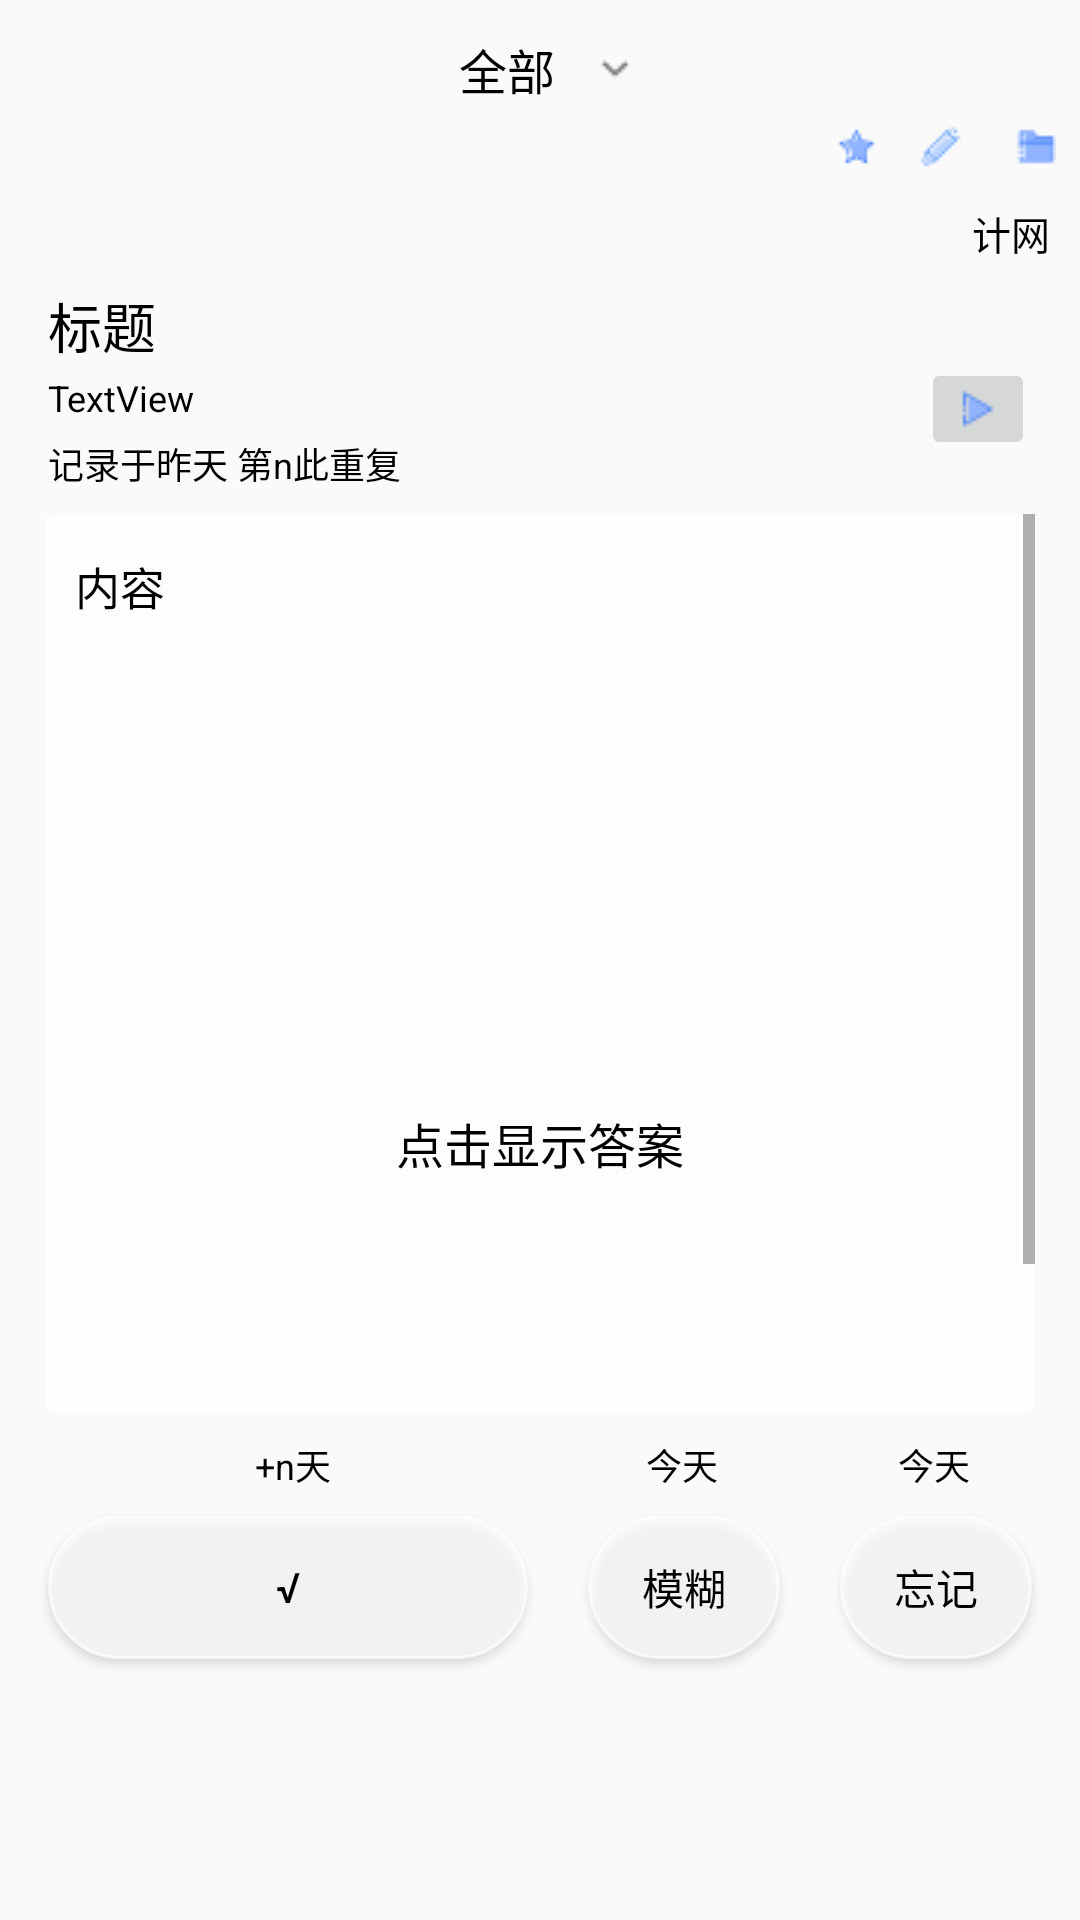

Write the Android layout XML for this screen, with the resource values it uses.
<!-- AndroidManifest.xml: application theme AppTheme.Base.Base -->
<!-- res/layout/activity_review.xml -->
<?xml version="1.0" encoding="utf-8"?>
<android.support.constraint.ConstraintLayout xmlns:android="http://schemas.android.com/apk/res/android"
    xmlns:app="http://schemas.android.com/apk/res-auto"
    xmlns:tools="http://schemas.android.com/tools"
    android:id="@+id/container"
    android:layout_width="match_parent"
    android:layout_height="match_parent"
    tools:context="com.example.unforgettable.ReviewActivity">

    <Spinner
        android:id="@+id/spinner"
        android:layout_width="@dimen/dp_70"
        android:layout_height="@dimen/dp_30"
        android:layout_marginTop="@dimen/dp_8"
        android:background="@drawable/spinner_border"
        android:entries="@array/reviewtType"
        android:gravity="center"
        android:textSize="@dimen/sp_16"
        android:textColor="?attr/textContentColor"
        app:layout_constraintEnd_toEndOf="parent"
        app:layout_constraintStart_toStartOf="parent"
        app:layout_constraintTop_toTopOf="parent">       
    </Spinner>

    <Button
        android:id="@+id/fileButton"
        android:layout_width="@dimen/dp_22"
        android:layout_height="@dimen/dp_22"
        android:layout_marginRight="@dimen/dp_8"
        android:background="@color/transparent"
        android:drawableRight="@drawable/ic_archive_black"
        android:text=""
        android:textColor="@color/transparent"
        android:textSize="@dimen/sp_16"
        app:layout_constraintEnd_toEndOf="parent"
        app:layout_constraintTop_toBottomOf="@+id/spinner" />

    <Button
        android:id="@+id/editButton"
        android:layout_width="@dimen/dp_22"
        android:layout_height="@dimen/dp_22"
        android:layout_marginRight="@dimen/dp_8"
        android:drawableRight="@drawable/ic_edit"
        android:text=""
        android:background="@color/transparent"
        android:textColor="@color/transparent"
        android:textSize="@dimen/sp_10"
        app:layout_constraintEnd_toStartOf="@+id/fileButton"
        app:layout_constraintTop_toBottomOf="@+id/spinner" />

    <Button
        android:id="@+id/starButton"
        android:layout_width="@dimen/dp_22"
        android:layout_height="@dimen/dp_22"
        android:layout_marginRight="@dimen/dp_8"
        android:background="@color/transparent"
        android:drawableRight="@drawable/ic_star_black"
        android:text=""
        android:textColor="@color/transparent"
        android:textSize="@dimen/sp_10"
        app:layout_constraintEnd_toStartOf="@+id/editButton"
        app:layout_constraintTop_toBottomOf="@+id/spinner" />

    <TextView
        android:id="@+id/typeText"
        android:layout_width="wrap_content"
        android:layout_height="wrap_content"
        android:layout_marginTop="@dimen/dp_8"
        android:layout_marginRight="@dimen/dp_10"
        android:textColor="?attr/textContentColor"
        android:text="计网"
        android:textSize="@dimen/sp_13"
        app:layout_constraintEnd_toEndOf="parent"
        app:layout_constraintTop_toBottomOf="@+id/starButton" />

    <TextView
        android:id="@+id/headingText"
        android:layout_width="@dimen/dp_56"
        android:layout_height="@dimen/dp_24"
        android:layout_marginStart="@dimen/dp_16"
        android:layout_marginLeft="@dimen/dp_16"
        android:layout_marginTop="@dimen/dp_8"
        android:text="标题"
        android:textColor="?attr/textContentColor"
        android:textSize="@dimen/sp_18"
        app:layout_constraintStart_toStartOf="parent"
        app:layout_constraintTop_toBottomOf="@+id/typeText" />

    <TextView
        android:id="@+id/detailText"
        android:layout_width="wrap_content"
        android:layout_height="wrap_content"
        android:layout_marginStart="@dimen/dp_16"
        android:layout_marginLeft="@dimen/dp_16"
        android:layout_marginTop="@dimen/dp_5"
        android:text="记录于昨天 第n此重复"
        android:textColor="?attr/textContentColor"
        android:textSize="@dimen/sp_12"
        app:layout_constraintStart_toStartOf="parent"
        app:layout_constraintTop_toBottomOf="@+id/authorText" />
    <ScrollView
        android:id="@+id/scrollView"
        android:layout_width="@dimen/dp_330"
        android:layout_height="@dimen/dp_300"
        android:layout_marginLeft="@dimen/dp_16"
        android:layout_marginTop="@dimen/dp_8"
        android:layout_marginRight="@dimen/dp_16"
        android:background="@drawable/contentinput_shape"
        app:layout_constraintEnd_toEndOf="parent"
        app:layout_constraintStart_toStartOf="parent"
        app:layout_constraintTop_toBottomOf="@+id/detailText" >
        <LinearLayout
            android:layout_width="@dimen/dp_320"
            android:layout_height="wrap_content"
            android:orientation="vertical"
            android:layout_marginTop="@dimen/dp_5"
            android:layout_marginLeft="@dimen/dp_5"
            android:layout_marginStart="@dimen/dp_5"
            android:layout_marginEnd="@dimen/dp_5"
            android:layout_marginRight="@dimen/dp_5"
            app:layout_constraintTop_toTopOf="@+id/scrollView"
            app:layout_constraintStart_toStartOf="@+id/scrollView"
            app:layout_constraintEnd_toEndOf="@+id/scrollView">
            <TextView
                android:id="@+id/contentText"
                android:layout_width="@dimen/dp_320"
                android:layout_height="wrap_content"
                android:layout_marginLeft="@dimen/dp_5"
                android:layout_marginTop="@dimen/dp_8"
                android:layout_marginRight="@dimen/dp_5"
                android:background="@color/transparent"
                android:textColor="?attr/textContentColor"
                android:text="内容"
                android:textSize="@dimen/sp_15" />
            <ImageView
                android:id="@+id/cardPic"
                android:layout_width="@dimen/dp_300"
                android:layout_height="@dimen/dp_300"
                android:layout_marginLeft="@dimen/dp_10"
                android:layout_marginRight="@dimen/dp_10"
                android:layout_marginTop="@dimen/dp_10"
                android:layout_marginBottom="@dimen/dp_15"/>
        </LinearLayout>
    </ScrollView>


    <TextView
        android:id="@+id/passDayText"
        android:layout_width="wrap_content"
        android:layout_height="wrap_content"
        android:layout_marginLeft="@dimen/dp_85"
        android:layout_marginTop="@dimen/dp_8"
        android:text="+n天"
        android:textColor="?attr/textContentColor"
        android:textSize="@dimen/sp_12"
        app:layout_constraintStart_toStartOf="parent"
        app:layout_constraintTop_toBottomOf="@+id/scrollView" />

    <TextView
        android:id="@+id/dimDayText"
        android:layout_width="wrap_content"
        android:layout_height="wrap_content"
        android:layout_marginLeft="@dimen/dp_105"
        android:layout_marginTop="@dimen/dp_8"
        android:text="今天"
        android:textColor="?attr/textContentColor"
        android:textSize="@dimen/sp_12"
        app:layout_constraintStart_toEndOf="@+id/passDayText"
        app:layout_constraintTop_toBottomOf="@+id/scrollView" />

    <TextView
        android:id="@+id/forgetDayText"
        android:layout_width="wrap_content"
        android:layout_height="wrap_content"
        android:layout_marginLeft="@dimen/dp_60"
        android:layout_marginTop="@dimen/dp_8"
        android:text="今天"
        android:textColor="?attr/textContentColor"
        android:textSize="@dimen/sp_12"
        app:layout_constraintStart_toEndOf="@+id/dimDayText"
        app:layout_constraintTop_toBottomOf="@+id/scrollView" />


    <Button
        android:id="@+id/passButton"
        android:layout_width="@dimen/dp_160"
        android:layout_height="wrap_content"
        android:layout_marginLeft="@dimen/dp_16"
        android:layout_marginTop="@dimen/dp_8"
        android:background="@drawable/btn_background"
        android:text="√"
        android:textColor="?attr/textContentColor"
        app:layout_constraintStart_toStartOf="parent"
        app:layout_constraintTop_toBottomOf="@+id/passDayText" />

    <Button
        android:id="@+id/dimButton"
        android:layout_width="@dimen/dp_64"
        android:layout_height="wrap_content"
        android:layout_marginLeft="@dimen/dp_20"
        android:layout_marginTop="@dimen/dp_8"
        android:background="@drawable/btn_background"
        android:text="模糊"
        android:textColor="?attr/textContentColor"
        app:layout_constraintStart_toEndOf="@+id/passButton"
        app:layout_constraintTop_toBottomOf="@+id/passDayText" />

    <Button
        android:id="@+id/forgetButton"
        android:layout_width="@dimen/dp_64"
        android:layout_height="wrap_content"
        android:layout_marginLeft="@dimen/dp_20"
        android:layout_marginTop="@dimen/dp_8"
        android:background="@drawable/btn_background"
        android:text="忘记"
        android:textColor="?attr/textContentColor"
        app:layout_constraintStart_toEndOf="@+id/dimButton"
        app:layout_constraintTop_toBottomOf="@+id/passDayText" />

    <RelativeLayout
        android:id="@+id/remindButton"
        android:layout_width="match_parent"
        android:layout_height="@dimen/dp_500"
        app:layout_constraintTop_toBottomOf="@+id/headingText"
        tools:layout_editor_absoluteX="0dp">

        <TextView
            android:layout_width="wrap_content"
            android:layout_height="wrap_content"
            android:layout_centerHorizontal="true"
            android:text="点击显示答案"
            android:textColor="?attr/textContentColor"
            android:textSize="@dimen/sp_16"
            android:layout_marginTop="@dimen/dp_250"/>
    </RelativeLayout>

    <ImageButton
        android:id="@+id/audioButton"
        android:layout_width="wrap_content"
        android:layout_height="wrap_content"
        android:src="@drawable/ic_trumpet_black"
        app:layout_constraintEnd_toEndOf="@+id/scrollView"
        app:layout_constraintTop_toTopOf="@+id/remindButton" />

    <TextView
        android:id="@+id/authorText"
        android:layout_width="wrap_content"
        android:layout_height="wrap_content"
        android:layout_marginStart="@dimen/dp_16"
        android:layout_marginLeft="@dimen/dp_16"
        android:text="TextView"
        android:textSize="@dimen/sp_12"
        android:textColor="?attr/textContentColor"
        android:layout_marginTop="@dimen/dp_5"
        app:layout_constraintStart_toStartOf="parent"
        app:layout_constraintTop_toBottomOf="@+id/headingText" />


</android.support.constraint.ConstraintLayout>
<!-- resources referenced by this layout -->
<resources>
  <string-array name="reviewtType">
          <item>全部</item>
          <item>计网</item>
          <item>英语单词</item>
          <item>数学公式</item>
      </string-array>
  <color name="transparent">#00000000</color>
  <dimen name="dp_10">10dp</dimen>
  <dimen name="dp_105">105dp</dimen>
  <dimen name="dp_15">15dp</dimen>
  <dimen name="dp_16">16dp</dimen>
  <dimen name="dp_160">160dp</dimen>
  <dimen name="dp_20">20dp</dimen>
  <dimen name="dp_22">22dp</dimen>
  <dimen name="dp_24">24dp</dimen>
  <dimen name="dp_250">250dp</dimen>
  <dimen name="dp_30">30dp</dimen>
  <dimen name="dp_300">300dp</dimen>
  <dimen name="dp_320">320dp</dimen>
  <dimen name="dp_330">330dp</dimen>
  <dimen name="dp_5">5dp</dimen>
  <dimen name="dp_500">500dp</dimen>
  <dimen name="dp_56">56dp</dimen>
  <dimen name="dp_60">60dp</dimen>
  <dimen name="dp_64">64dp</dimen>
  <dimen name="dp_70">70dp</dimen>
  <dimen name="dp_8">8dp</dimen>
  <dimen name="dp_85">85dp</dimen>
  <dimen name="sp_10">10sp</dimen>
  <dimen name="sp_12">12sp</dimen>
  <dimen name="sp_13">13sp</dimen>
  <dimen name="sp_15">15sp</dimen>
  <dimen name="sp_16">16sp</dimen>
  <dimen name="sp_18">18sp</dimen>
  <!-- drawable btn_background (drawable) -->
  <?xml version="1.0" encoding="utf-8"?>
  <shape xmlns:android="http://schemas.android.com/apk/res/android">
      <corners android:radius="50dp" />
      <stroke
          android:width="1dp"
          android:color="?attr/semitransparent" />
      <solid android:color="?attr/semitransparent" />
  </shape>
  <!-- drawable contentinput_shape (drawable) -->
  <?xml version="1.0" encoding="utf-8"?>
          <shape
              xmlns:android="http://schemas.android.com/apk/res/android"
              android:shape="rectangle">
              <solid
                  android:color="?attr/semitransparent"/>
              <stroke
                  android:width="1dp"
                  android:color="?attr/semitransparent"/>
              <corners
                  android:radius="3dip"
                  />
          </shape>
  <!-- drawable ic_archive_black: png bitmap (drawable, 309 bytes) -->
  <!-- drawable ic_edit: png bitmap (drawable, 523 bytes) -->
  <!-- drawable ic_star_black: png bitmap (drawable, 445 bytes) -->
  <!-- drawable ic_trumpet_black: png bitmap (drawable, 351 bytes) -->
  <!-- drawable spinner_border (drawable) -->
  <?xml version="1.0" encoding="utf-8"?>
  <layer-list xmlns:android="http://schemas.android.com/apk/res/android" >
      <item>
          <shape>
              <stroke
                  android:width="0dp"
                  android:color="#e6e6e6" />
              <corners android:radius="50dp" />
              <solid android:color = "@color/transparent" >
              </solid>
              <padding android:right="5dp" />
          </shape>
      </item>
      <item>
          <bitmap
              android:gravity="end"
              android:src="@drawable/ic_angle" />
      </item>
  </layer-list>
  <style name="AppTheme.Base.Base" parent="Theme.AppCompat.Light.NoActionBar">
          
          <item name="android:textColor">@color/black</item>
          <item name="colorPrimary">@color/colorPrimary</item>
          <item name="colorPrimaryDark">@color/colorPrimaryDark</item>
          <item name="colorAccent">@color/colorAccent</item>
          <item name="textContentColor">@color/black</item>
          <item name="semitransparent">#B3FFFFFF</item>
      </style>
  <!-- drawable ic_angle: png bitmap (drawable, 253 bytes) -->
  <color name="black">#000000</color>
  <color name="colorPrimary">#3F51B5</color>
  <color name="colorPrimaryDark">#303F9F</color>
  <color name="colorAccent">#CEEC89AB</color>
</resources>
